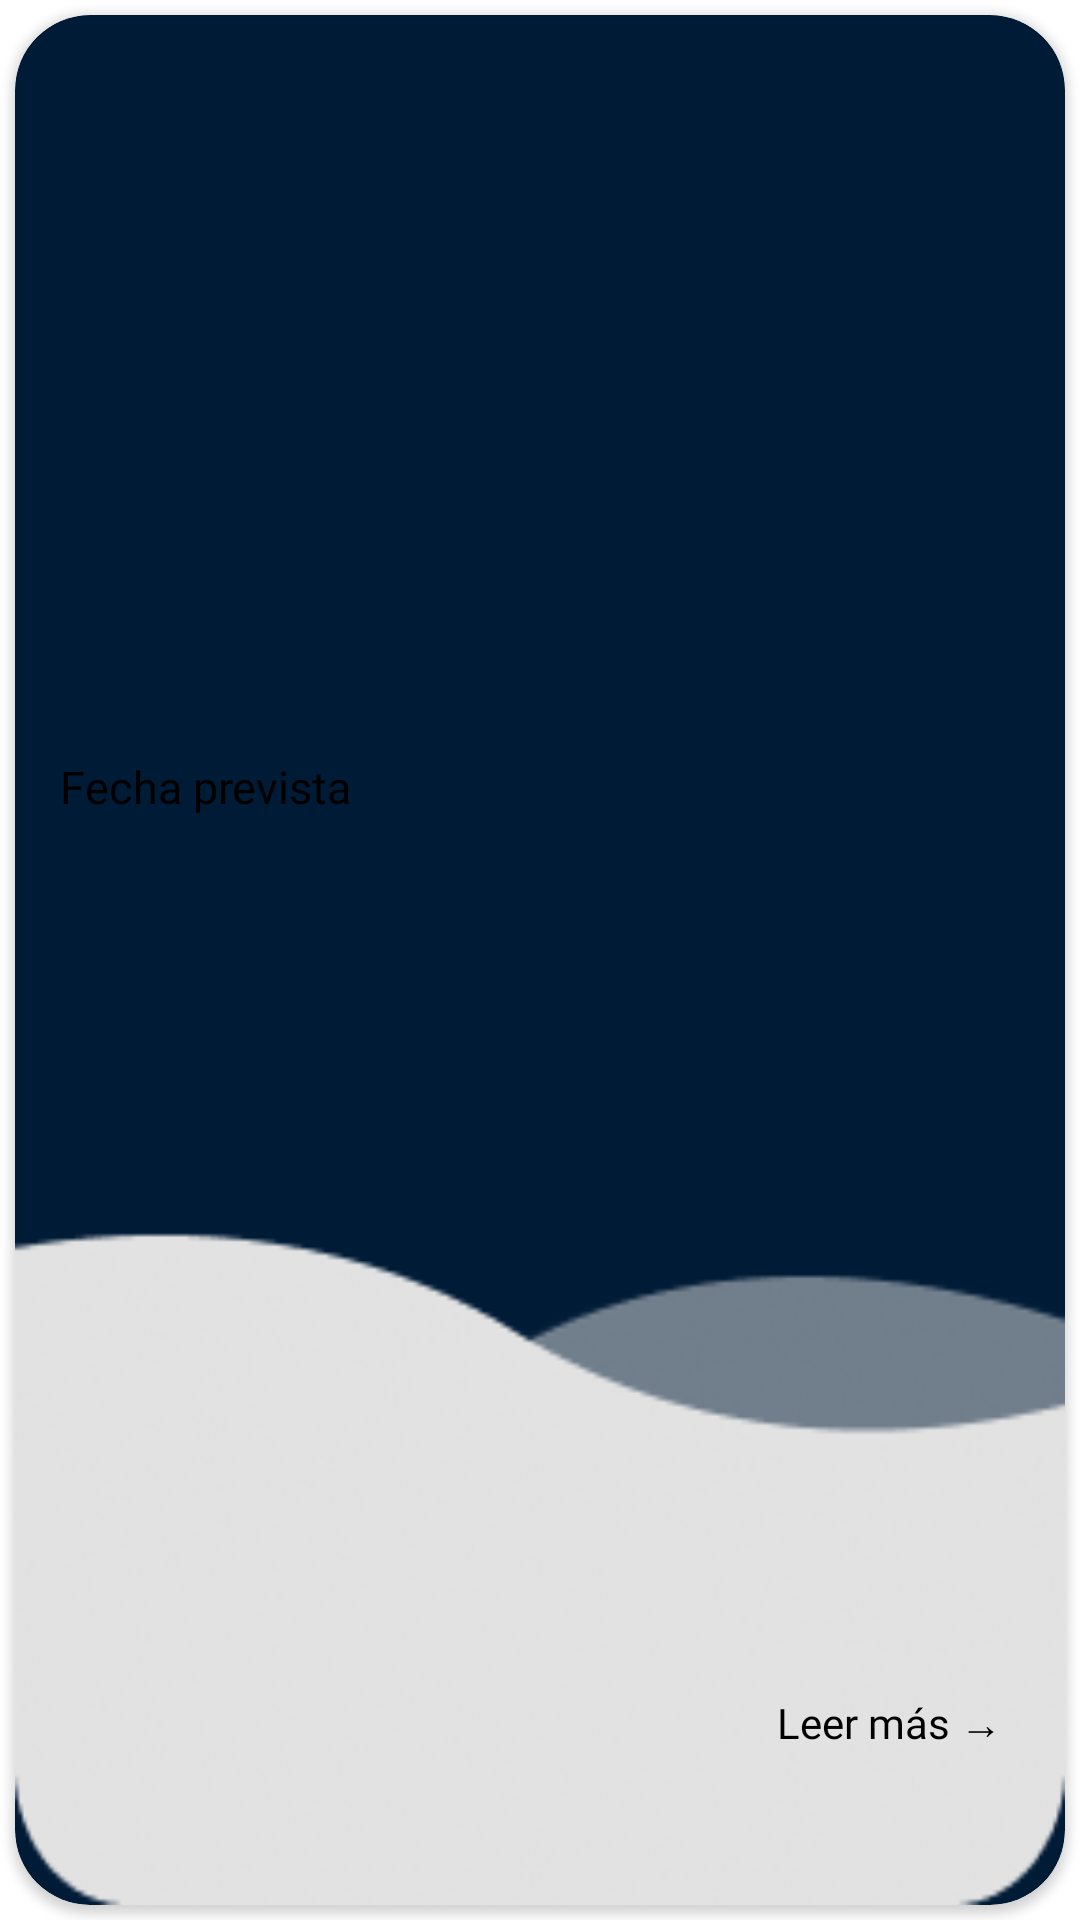

Here is an Android app screen rendered from its layout file. Give the layout XML and the strings, colors and styles it references.
<!-- AndroidManifest.xml: application theme Theme.Gagarin -->
<!-- res/layout/vista_card_lanzamientos_grande.xml -->
<?xml version="1.0" encoding="utf-8"?>
<androidx.constraintlayout.widget.ConstraintLayout xmlns:android="http://schemas.android.com/apk/res/android"
    xmlns:app="http://schemas.android.com/apk/res-auto"
    xmlns:tools="http://schemas.android.com/tools"
    android:layout_width="260dp"
    android:layout_height="370dp">

    <androidx.cardview.widget.CardView
        android:id="@+id/CV_LanzamientosGrande"
        style="@style/Base.CardView"
        android:layout_width="0dp"
        android:layout_height="0dp"
        android:layout_margin="5dp"
        android:layout_marginStart="10dp"
        android:layout_marginTop="10dp"
        android:layout_marginEnd="10dp"
        android:layout_marginBottom="10dp"
        android:backgroundTint="#001B36"
        app:cardCornerRadius="25dp"
        app:layout_constraintBottom_toBottomOf="parent"
        app:layout_constraintEnd_toEndOf="parent"
        app:layout_constraintStart_toStartOf="parent"
        app:layout_constraintTop_toTopOf="parent">

        <androidx.constraintlayout.widget.ConstraintLayout
            android:layout_width="match_parent"
            android:layout_height="match_parent">

            <ImageView
                android:id="@+id/IV_fotoLanzamiento"
                android:layout_width="0dp"
                android:layout_height="0dp"
                android:layout_marginBottom="65dp"
                app:layout_constraintBottom_toBottomOf="parent"
                app:layout_constraintEnd_toEndOf="parent"
                app:layout_constraintHorizontal_bias="0.0"
                app:layout_constraintStart_toStartOf="parent"
                app:layout_constraintTop_toTopOf="parent"
                app:layout_constraintVertical_bias="0.0" />

            <ImageView
                android:id="@+id/IV_mask"
                android:layout_width="0dp"
                android:layout_height="0dp"
                android:background="@drawable/mask_card"
                app:layout_constraintBottom_toBottomOf="parent"
                app:layout_constraintEnd_toEndOf="parent"
                app:layout_constraintHorizontal_bias="0.0"
                app:layout_constraintStart_toStartOf="parent"
                app:layout_constraintTop_toTopOf="parent"
                app:layout_constraintVertical_bias="0.0" />

            <TextView
                android:id="@+id/TV_FechaPrevista"
                android:layout_width="0dp"
                android:layout_height="45dp"
                android:layout_marginTop="4dp"
                android:fontFamily="@font/ralewayregular"
                android:gravity="start|left"
                android:padding="5dp"
                android:paddingLeft="10dp"
                android:paddingRight="5dp"
                android:textColor="@color/black"
                android:textSize="15sp"
                app:layout_constraintEnd_toStartOf="@+id/guideline5"
                app:layout_constraintHorizontal_bias="0.0"
                app:layout_constraintStart_toStartOf="@+id/guideline4"
                app:layout_constraintTop_toBottomOf="@+id/TV_txtFecha" />

            <TextView
                android:id="@+id/TV_NombreCohete_2"
                android:layout_width="140dp"
                android:layout_height="74dp"
                android:layout_marginTop="28dp"
                android:fontFamily="@font/ralewaybold"
                android:gravity="start|left"
                android:padding="5dp"
                android:paddingLeft="10dp"
                android:paddingTop="5dp"
                android:paddingRight="5dp"
                android:paddingBottom="5dp"
                android:textColor="@color/white"
                android:textSize="22sp"
                app:layout_constraintEnd_toStartOf="@+id/guideline5"
                app:layout_constraintHorizontal_bias="0.0"
                app:layout_constraintStart_toStartOf="@+id/guideline4"
                app:layout_constraintTop_toTopOf="parent" />

            <TextView
                android:id="@+id/TV_txtFecha"
                android:layout_width="122dp"
                android:layout_height="31dp"
                android:layout_marginTop="140dp"
                android:fontFamily="@font/ralewaybold"
                android:gravity="start|left"
                android:padding="5dp"
                android:paddingLeft="10dp"
                android:paddingTop="5dp"
                android:paddingRight="5dp"
                android:paddingBottom="5dp"
                android:text="@string/L_fechaPrevista"
                android:textColor="@color/black"
                android:textSize="15sp"
                app:layout_constraintEnd_toStartOf="@+id/guideline5"
                app:layout_constraintHorizontal_bias="0.0"
                app:layout_constraintStart_toStartOf="@+id/guideline4"
                app:layout_constraintTop_toBottomOf="@+id/TV_NombreCohete_2" />

            <TextView
                android:id="@+id/TV_verDetalles"
                android:layout_width="125dp"
                android:layout_height="35dp"
                android:layout_marginTop="4dp"
                android:layout_marginBottom="4dp"
                android:fontFamily="@font/ralewaylight"
                android:gravity="bottom|end"
                android:padding="5dp"
                android:paddingLeft="10dp"
                android:paddingTop="5dp"
                android:paddingRight="5dp"
                android:paddingBottom="5dp"
                android:text="@string/L_verDetalles"
                android:textColor="@color/black"
                android:textSize="14sp"
                app:layout_constraintBottom_toBottomOf="parent"
                app:layout_constraintEnd_toStartOf="@+id/guideline5"
                app:layout_constraintHorizontal_bias="1.0"
                app:layout_constraintStart_toStartOf="@+id/guideline4"
                app:layout_constraintTop_toBottomOf="@+id/TV_FechaPrevista"
                app:layout_constraintVertical_bias="0.842" />

            <androidx.constraintlayout.widget.Guideline
                android:id="@+id/guideline4"
                android:layout_width="wrap_content"
                android:layout_height="wrap_content"
                android:orientation="vertical"
                app:layout_constraintGuide_begin="10dp" />

            <androidx.constraintlayout.widget.Guideline
                android:id="@+id/guideline5"
                android:layout_width="wrap_content"
                android:layout_height="wrap_content"
                android:orientation="vertical"
                app:layout_constraintGuide_end="16dp" />

        </androidx.constraintlayout.widget.ConstraintLayout>
    </androidx.cardview.widget.CardView>

</androidx.constraintlayout.widget.ConstraintLayout>
<!-- resources referenced by this layout -->
<resources>
  <color name="black">#FF000000</color>
  <color name="white">#FFFFFFFF</color>
  <!-- drawable mask_card: png bitmap (drawable-nodpi, 15404 bytes) -->
  <string name="L_fechaPrevista">Fecha prevista</string>
  <string name="L_verDetalles">Leer más →</string>
  <style name="Theme.Gagarin" parent="Theme.MaterialComponents.DayNight.DarkActionBar">
          
          <item name="colorPrimary">@color/super_white</item>
          <item name="colorPrimaryVariant">@color/super_white</item>
          <item name="colorOnPrimary">@color/white</item>
          
          <item name="colorSecondary">@color/black</item>
          <item name="colorSecondaryVariant">@color/teal_700</item>
          <item name="colorOnSecondary">@color/black</item>
          
          <item name="android:statusBarColor" tools:targetApi="l">?attr/colorPrimaryVariant</item>
          
      </style>
  <color name="super_white">#E2E2E2</color>
  <color name="teal_700">#FF018786</color>
</resources>
